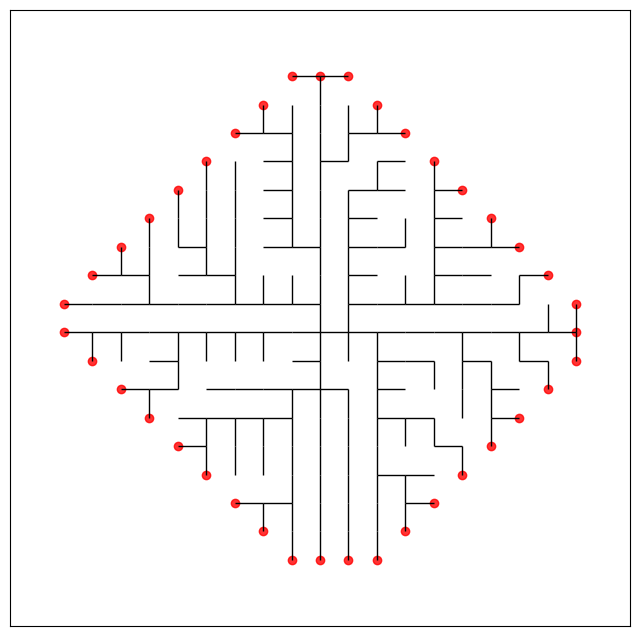

Reproduce this figure in Python.
# -*- coding: utf-8 -*-
"""
Created on Thu Jan  5 14:52:49 2023

@author: sepul
"""

import numpy as np
import matplotlib.pyplot as plt
from random import choice
import networkx as nx


#---------------------------------DATOS DEL PROBLEMA--------------------------------------------------

tmax= 10 #tiempo maximo de simulacion
t= 0 #tiempo inicial 
h= 1 #paso de tiempo
s= 1.0


#-----------------------------ARREGLOS PARA GUARDAR DATOS---------------------------------------------

edges =np.empty([0, 2])

T = np.array([[0,0]]) 

pos= np.array([ 0, 0]) # posicion de las particulas que se van añadiendo/ [Indice, (par ordenado)] 

ind_part_activas= np.array([0]) #define el indice de la posicion de las particulas activas en T
N= 0


G= nx.Graph()
G.add_node(0, pos= (0,0))
#%% 
#----------------------------FUNCIONES A USAR-----------------------------------------------

def isintrace(pos, trace):
    
    ''' Chequea si el elemento pos, correspondiente al par ordenado que denota la posicion de una particula
    nueva se ecuentra ya en la traza. '''
    
    for i in trace:
        if np.array_equal(pos, i):
            return True
    return False
#%% 
def direction(pos, Trace): 
    
    ''' Le da una dirección de movimiento a las partículas a partir de la posicion de la particula
    que va a moverse pos, revisando los vecinos mas cercanos de la partícula en ese momento, cuyas posiciones
    son dadas por pos_tmp. Luego, anexa en una matriz las posiciones que no están ocupadas revisando la
    traza Trace. Finalmente elige al azar una posicion de la matriz.'''
    
    opciones = np.array([[1,0] , [-1,0], [0,1], [0,-1] ] )
    pos_tmp = pos + opciones 
    posibles = []
    
  
    for neighbor in pos_tmp:
        
        if isintrace(neighbor, Trace):
            pass

        else: 
            posibles.append(neighbor)
            #print('y las que podriamos ocupar son' ,posibles)
    if np.any(posibles):
        
        posicion = choice(posibles)
        #print('elegimos', posicion)
        return posicion
    else:
        return []
#end_direction

#%%
def revivir(Trace,ind_part_activas,ind_tmp): 
    
    for i in ind_part_activas: 
        revisar= Trace[i]
        r= direction(revisar, Trace)
        if len(r) > 0: 
            ind_tmp.append(i)
    return ind_tmp
        
 
#%% 
def edge_list(edges, T, source, target):
    
    ''' Esta funcion toma las posiciones de los nodos (que corresponde simplemente 
    a la traza) y la direccion  en la que se genera la arista 'edge' ; desde source hasta target. 
    
    Recordar que np.append junta un array con un valor en un eje especificado.Por
    lo tanto, se le debe entregar las coordenadas en arreglos, como Trace.
    Edges tiene que ser un arreglo al que le vamos anexando conexiones e indica las conexiones que se hacen 
    de acuerdo a los indices de traza.  
    
    Source y target son indices de los nodos en Traza. Serán la i-esima particula moviendose
     y N, respectivamente.'''
    
    edges= np.append (edges, np.array([ [source, target] ]) , axis=0)
    #print(target)
    #el arreglo (source, target) debe ser (indice en traza(source), N)

    return  edges 
# end edge_list
#%% 

def action(G, edges, pos, Trace, ind_tmp, i, N):
    
    ''' Toma un grafo G y un arreglo edges que indica las conexiones que se van dando entre los nodos 
    indexados. Pos corresponde a la posicion de la particula que decide moverse(que debe entregar direction)
    por lo que corresponde
    a un par odenado (x,y), y Trace el arreglo de todas las posiciones que se han ocupado. 
    Además,  ind_tmp son los indices de las particulas temporalmente activas. 
    
    Por ultimo i, N son los índices de las partículas fuente y objetivo en las que se generan
    las conexiones, respectivamente. ''' 
    
    pos_tmp = np.copy(pos)
    pos_tmp= direction(pos, Trace)# direction revisa las posiciones posibles y elige una que no está en la traza
    
    #print('la posicion nueva es', pos_tmp)
    if np.any(pos_tmp):
        Trace= np.concatenate( (Trace, [pos_tmp]) , axis=0)
        N += 1
        #print(N)
        ind_tmp.append(N) #anexamos el indice activo a la enésima partícula
        
        edges= edge_list(edges, T, i, N ) #source es un indice de la traza, y target tambien
        G.add_node(N, pos= (pos_tmp[0], pos_tmp[1]))
        
  #nodes_pos es un indice 
            
         
    return G, Trace, N, edges, ind_tmp #ind_part_activas 

#end_action
        
 #%%        
  
#--------------------------------- MAIN CODE---------------------------------------------------------
while t < tmax  and len(ind_part_activas) >0  :
    
    
    t += h # tiempo= tiempo+ h
    ind_tmp = [] #guarda una posicion temporal que debe ser verificada en la traza
    
    randperms = np.random.permutation(ind_part_activas)
    
    for i in randperms:
        
         
        r= np.random.uniform(0,1) 
        
       # nodes_pos= T[i][0] #aqui esto no es un indice , y debería serlo
       
        #pos= np.array(T[i])
        pos= T[i]
        
        #voy a cambiar nodes_position por i
        if r < s:
            
            #def action(G, edges, pos, Trace, ind_tmp, i, N):
        
            G, T, N, edges, ind_tmp = action(G, edges, pos, T, ind_tmp,i, N)
            G, T, N, edges, ind_tmp = action(G, edges, pos, T, ind_tmp,i, N)
        else:
        
            G, T, N, edges, ind_tmp =  action(G, edges, pos, T, ind_tmp,i, N)
            
    ind_tmp= revivir(T ,ind_part_activas,ind_tmp)
       
    ind_part_activas = ind_tmp
    
plt.figure(figsize= (8,8)) 
plt.axis('equal')
       
plt.scatter(T[:,0], T[:,1], c= 'grey', alpha= 0.0)
plt.scatter(T[ind_part_activas][:,0], T[ind_part_activas][:,1], c= 'red', alpha= 0.8)
     
x= nx.get_node_attributes(G, 'pos')
G.add_edges_from(edges)

nx.draw_networkx_nodes(G,x, node_shape='.', node_size=0.0, alpha= 0 )
nx.draw_networkx_edges(G,x)
#nx.draw(G, x, node_shape='.', node_size=0.0 )
